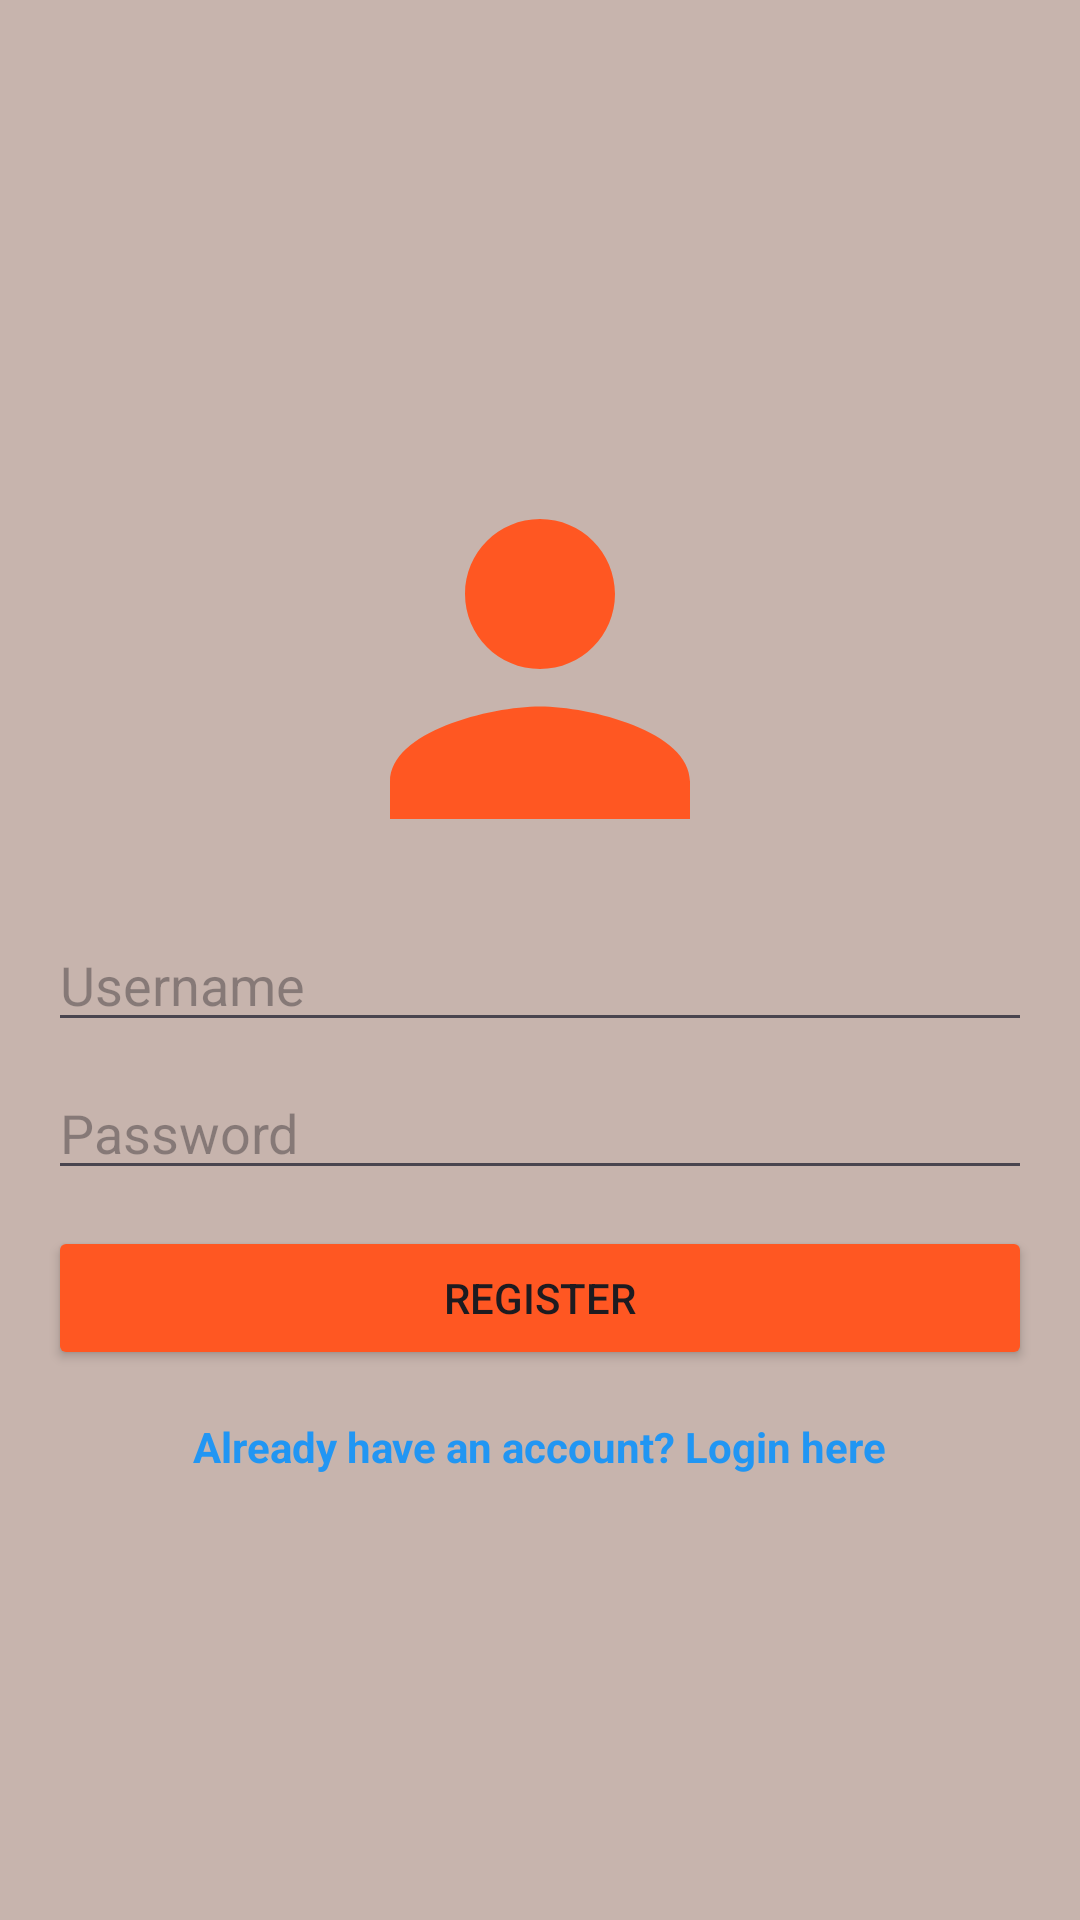

This screen was rendered from an Android layout file. Write that file and the resources it references.
<!-- AndroidManifest.xml: application theme Theme.Rifqiapk -->
<!-- res/layout/activity_register.xml -->
<LinearLayout xmlns:android="http://schemas.android.com/apk/res/android"
    xmlns:app="http://schemas.android.com/apk/res-auto"
    xmlns:tools="http://schemas.android.com/tools"
    android:id="@+id/main"
    android:layout_width="match_parent"
    android:layout_height="match_parent"
    android:orientation="vertical"
    android:padding="16dp"
    android:background="@color/orange2"
    android:gravity="center"
    tools:context=".ui.RegisterActivity">

    <ImageView
        android:layout_marginHorizontal="15dp"
        android:layout_width="150dp"
        android:layout_height="150dp"
        android:src="@drawable/baseline_person_24"/>

    <EditText
        android:id="@+id/etUsername"
        android:layout_width="match_parent"
        android:layout_height="wrap_content"
        android:hint="Username"
        android:layout_marginTop="8dp"/>

    <EditText
        android:id="@+id/etPassword"
        android:layout_width="match_parent"
        android:layout_height="wrap_content"
        android:hint="Password"
        android:inputType="textPassword"
        android:layout_marginTop="8dp"/>

    <Button
        android:id="@+id/btnRegister"
        android:layout_width="match_parent"
        android:layout_height="wrap_content"
        android:backgroundTint="@color/orange"
        android:text="Register"
        android:layout_marginTop="12dp"/>

    <TextView
        android:id="@+id/tvLoginPrompt"
        android:layout_width="wrap_content"
        android:layout_height="wrap_content"
        android:layout_marginTop="16dp"
        android:text="Already have an account? Login here"
        android:textColor="@color/blue"
        android:textStyle="bold" />

</LinearLayout>
<!-- resources referenced by this layout -->
<resources>
  <color name="blue">#2196F3</color>
  <color name="orange">#FF5722</color>
  <color name="orange2">#C7B4AD</color>
  <!-- drawable baseline_person_24 (drawable) -->
  <vector xmlns:android="http://schemas.android.com/apk/res/android" android:height="24dp" android:tint="@color/orange" android:viewportHeight="24" android:viewportWidth="24" android:width="24dp">
        
      <path android:fillColor="@android:color/white" android:pathData="M12,12c2.21,0 4,-1.79 4,-4s-1.79,-4 -4,-4 -4,1.79 -4,4 1.79,4 4,4zM12,14c-2.67,0 -8,1.34 -8,4v2h16v-2c0,-2.66 -5.33,-4 -8,-4z"/>
      
  </vector>
  <style name="Theme.Rifqiapk" parent="Base.Theme.Rifqiapk" />
  <style name="Base.Theme.Rifqiapk" parent="Theme.Material3.DayNight.NoActionBar">
          
          
      </style>
</resources>
